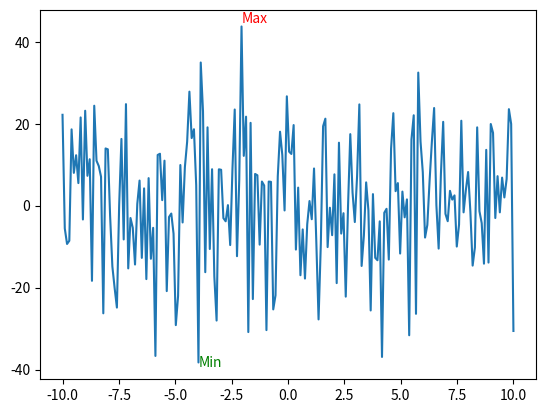

Source code (Python):
import matplotlib.pyplot as plt
import numpy as np

x = np.linspace(-10,10,200)
y = np.random.normal(0,15,200)

max_y = max(y)
max_x = x[y.argmax()] # argmax : 最大值的index

min_y = min(y)
min_x = x[y.argmin()] # argmax : 最大值的index

fig, ax = plt.subplots()

ax.plot(x,y)
ax.text(max_x,max_y+1,"Max",fontdict=dict(color = "red"))
ax.text(min_x,min_y-1,"Min",fontdict={"color":"green"})


plt.savefig("./text.jpg")
plt.show()
